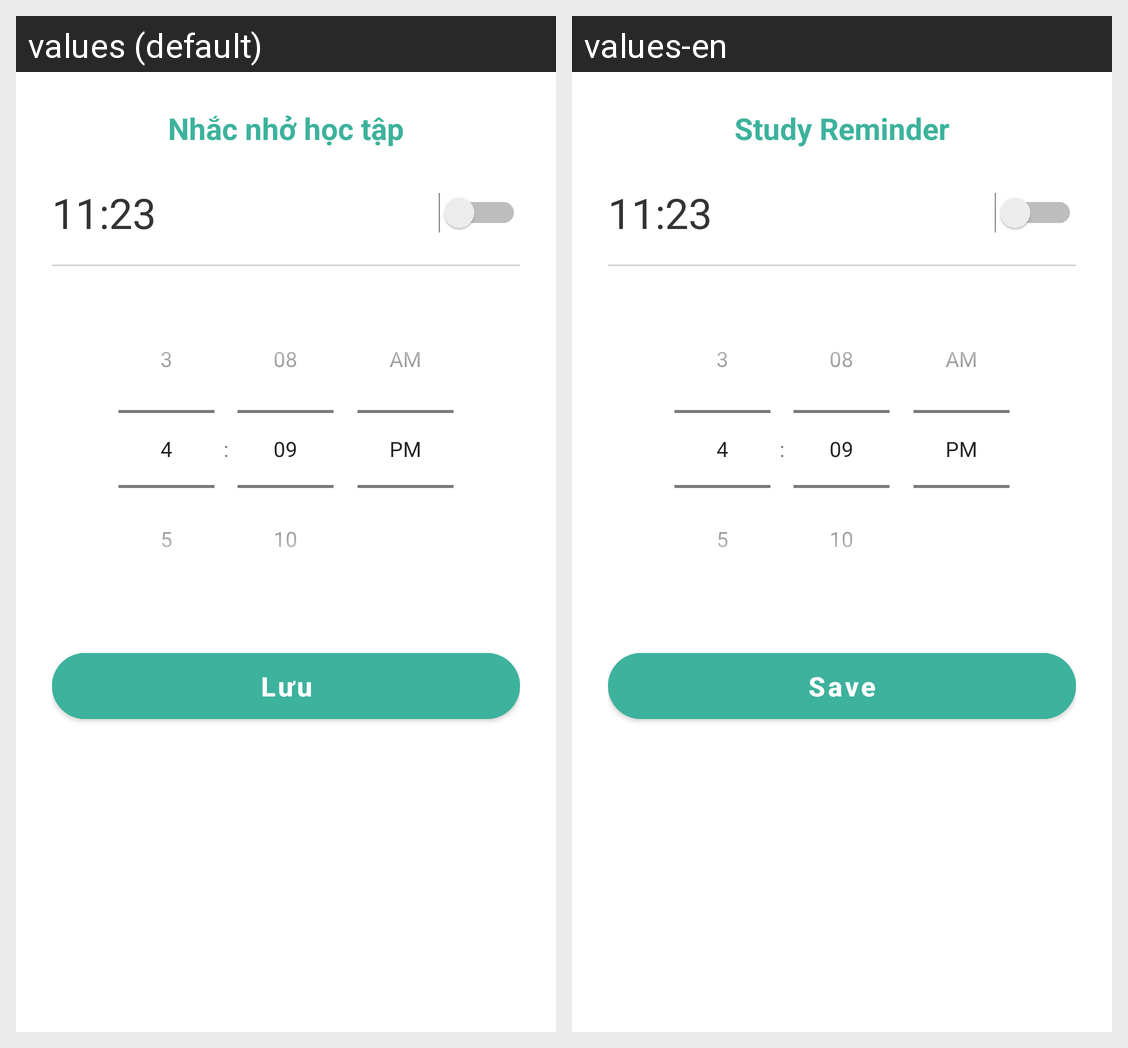

Strings drawn on this Android screen and how each of the app's shown locales translates them:
Android screen res/layout/bottom_sheet_study_reminder.xml rendered under 2 locales, left to right: values (default), values-en. Device: Nexus 5 (rendered at 1080×1920; each locale shown at half size, 540×960, under a caption strip naming it); theme Theme.WaviApp.
Strings drawn on this screen, with the default value and each locale's value (text and hints the layout hard-codes, and strings that could not be matched under every locale, appear in the picture but are not listed):

reminder_title
  values: Nhắc nhở học tập
  values-en: Study Reminder

reminder_save
  values: Lưu
  values-en: Save
